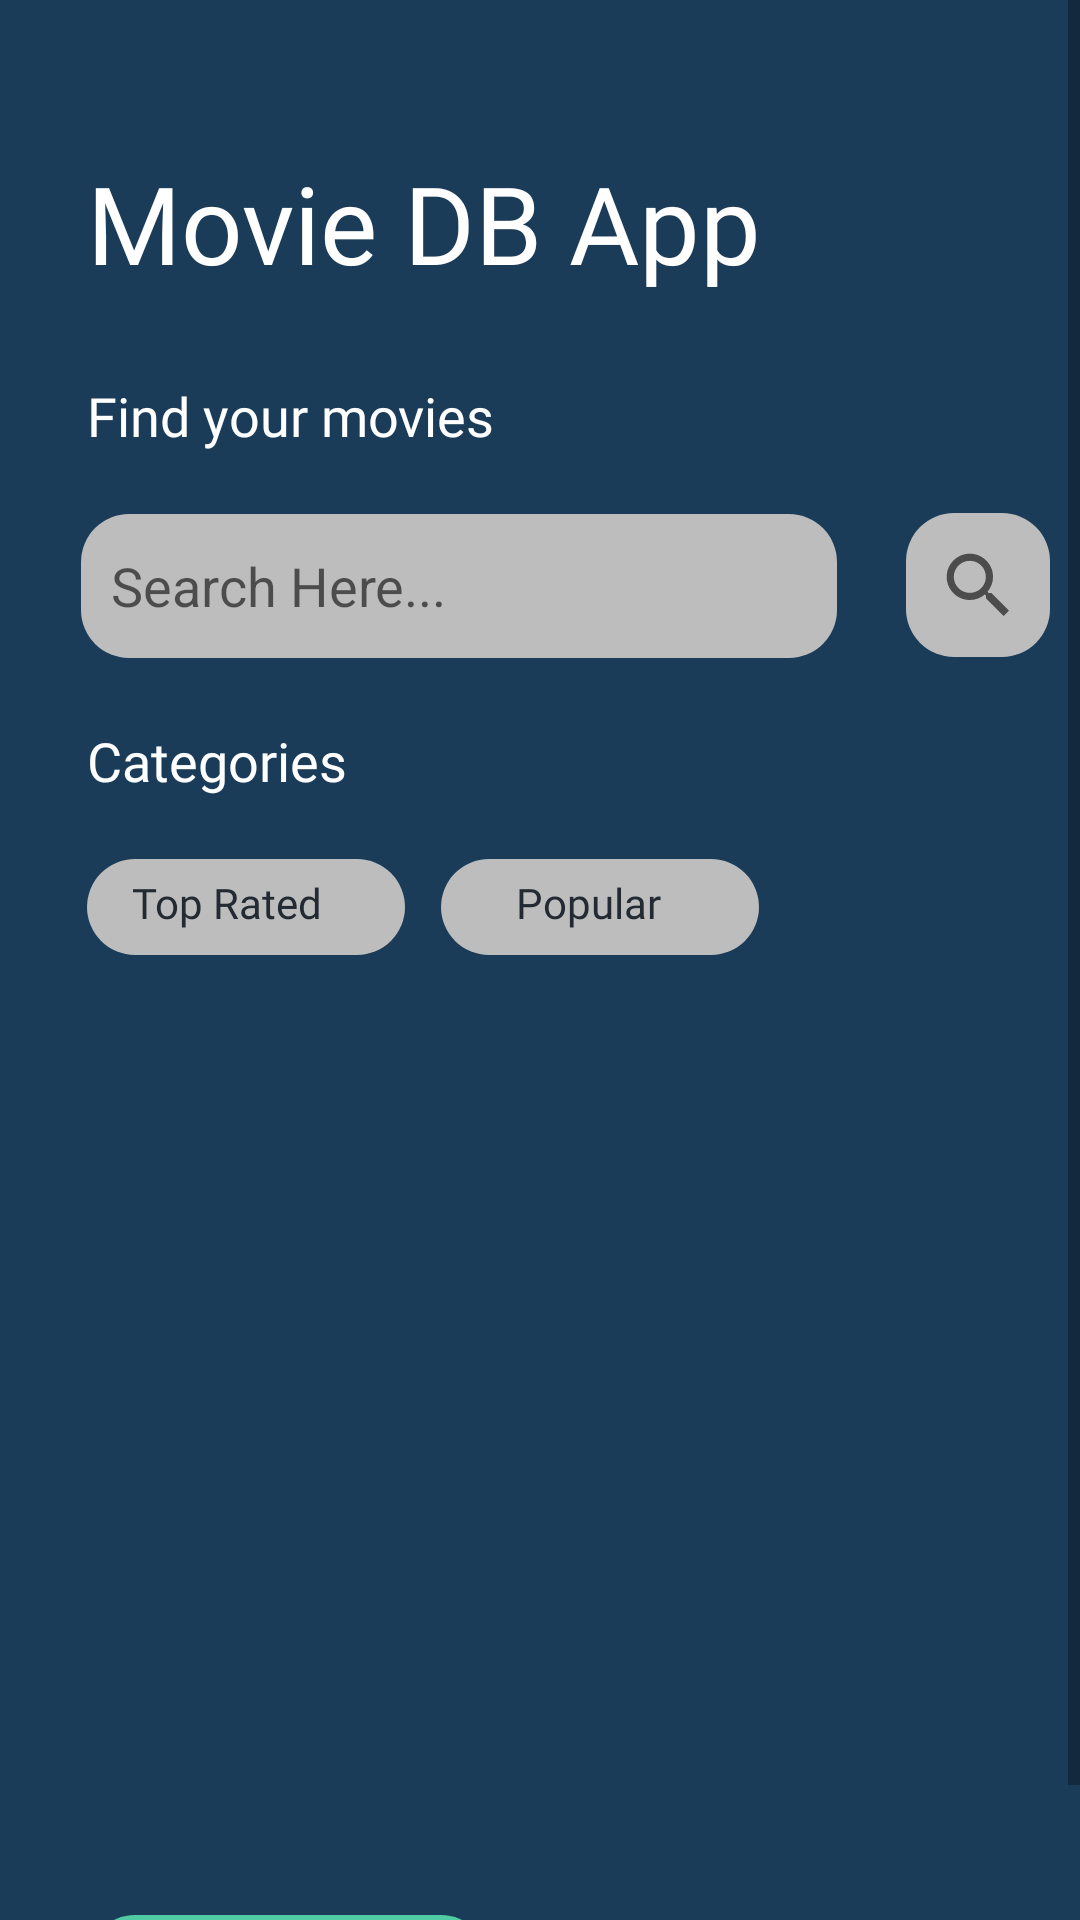

Write the Android layout XML for this screen, with the resource values it uses.
<!-- AndroidManifest.xml: application theme Theme.FinalProject -->
<!-- res/layout/activity_third.xml -->
<?xml version="1.0" encoding="utf-8"?>
<ScrollView
    xmlns:android="http://schemas.android.com/apk/res/android"
    xmlns:app="http://schemas.android.com/apk/res-auto"
    xmlns:tools="http://schemas.android.com/tools"
    android:layout_height="match_parent"
    android:layout_width="match_parent">

    <androidx.constraintlayout.widget.ConstraintLayout
        android:layout_width="match_parent"
        android:layout_height="match_parent"
        android:background="@color/background_color">

        <androidx.constraintlayout.widget.Guideline
            android:id="@+id/startGuideline"
            android:layout_width="wrap_content"
            android:layout_height="wrap_content"
            android:orientation="vertical"
            app:layout_constraintGuide_percent="0.05" />

        <androidx.constraintlayout.widget.Guideline
            android:id="@+id/endGuideline"
            android:layout_width="wrap_content"
            android:layout_height="wrap_content"
            android:orientation="vertical"
            app:layout_constraintGuide_percent="0.95" />

        <TextView
            android:id="@+id/tvMovie"
            android:layout_width="317dp"
            android:layout_height="0dp"
            android:layout_marginStart="29dp"
            android:layout_marginTop="50dp"
            android:fontFamily="@font/poppins_semibold"
            android:text="@string/movie_db_app"
            android:textColor="#FFFFFF"
            android:textSize="36sp"
            app:layout_constraintDimensionRatio="5.8"
            app:layout_constraintStart_toStartOf="parent"
            app:layout_constraintTop_toTopOf="parent" />

        <TextView
            android:id="@+id/tvFindMovies"
            android:layout_width="317dp"
            android:layout_height="0dp"
            android:layout_marginStart="29dp"
            android:layout_marginTop="22dp"
            android:fontFamily="@font/poppins_semibold"
            android:text="@string/find_your_movies"
            android:textColor="#FFFFFF"
            android:textSize="18sp"
            app:layout_constraintDimensionRatio="11.7"
            app:layout_constraintStart_toStartOf="parent"
            app:layout_constraintTop_toBottomOf="@id/tvMovie" />

        <EditText
            android:id="@+id/etSearch"
            android:layout_width="252dp"
            android:layout_height="0dp"
            android:layout_marginStart="27dp"
            android:layout_marginTop="18dp"
            android:background="@drawable/view_background"
            android:hint="@string/search_here"
            android:paddingLeft="10dp"
            app:layout_constraintDimensionRatio="5.25"
            app:layout_constraintStart_toStartOf="parent"
            app:layout_constraintTop_toBottomOf="@id/tvFindMovies"
            tools:ignore="TouchTargetSizeCheck" />

        <ImageView
            android:id="@+id/ivSearch"
            android:layout_width="48dp"
            android:layout_height="48dp"
            android:layout_marginStart="23dp"
            android:layout_marginTop="171dp"
            android:background="@drawable/view_background"
            android:clickable="true"
            android:paddingLeft="10dp"
            android:paddingTop="10dp"
            android:src="@drawable/ic_search"
            app:layout_constraintStart_toEndOf="@id/etSearch"
            app:layout_constraintTop_toTopOf="parent"
            tools:ignore="SpeakableTextPresentCheck,TouchTargetSizeCheck" />

        <TextView
            android:id="@+id/tvCategories"
            android:layout_width="317dp"
            android:layout_height="0dp"
            android:layout_marginStart="29dp"
            android:layout_marginTop="22dp"
            android:fontFamily="@font/poppins_semibold"
            android:text="@string/categories"
            android:textColor="#FFFFFF"
            android:textSize="18sp"
            app:layout_constraintDimensionRatio="11.7"
            app:layout_constraintStart_toStartOf="parent"
            app:layout_constraintTop_toBottomOf="@id/etSearch" />

        <TextView
            android:id="@+id/tvTopRated"
            android:layout_width="106dp"
            android:layout_height="32dp"
            android:layout_marginStart="29dp"
            android:layout_marginTop="18dp"
            android:background="@drawable/view_background"
            android:fontFamily="@font/poppins_semibold"
            android:paddingLeft="15dp"
            android:paddingTop="5dp"
            android:text="@string/top_rated"
            android:textColor="@color/text_color"
            app:layout_constraintStart_toStartOf="parent"
            app:layout_constraintTop_toBottomOf="@id/tvCategories" />

        <TextView
            android:id="@+id/tvPopular"
            android:layout_width="106dp"
            android:layout_height="32dp"
            android:layout_marginStart="12dp"
            android:layout_marginTop="18dp"
            android:background="@drawable/view_background"
            android:fontFamily="@font/poppins_semibold"
            android:paddingLeft="25dp"
            android:paddingTop="5dp"
            android:text="@string/popular"
            android:textColor="@color/text_color"
            app:layout_constraintStart_toEndOf="@id/tvTopRated"
            app:layout_constraintTop_toBottomOf="@id/tvCategories" />

        <FrameLayout
            android:id="@+id/flContent"
            android:layout_width="match_parent"
            android:layout_height="0dp"
            android:layout_marginStart="29dp"
            android:layout_marginTop="31dp"
            android:layout_marginEnd="29dp"
            app:layout_constraintStart_toStartOf="parent"
            app:layout_constraintTop_toBottomOf="@id/tvTopRated" />


        <View
            android:id="@+id/vWatchList"
            android:layout_width="134dp"
            android:layout_height="42dp"
            android:layout_marginStart="29dp"
            android:layout_marginTop="320dp"
            android:background="@drawable/button_view_background"
            android:paddingRight="30dp"
            app:layout_constraintStart_toStartOf="parent"
            app:layout_constraintTop_toBottomOf="@id/tvTopRated" />

        <TextView
            android:id="@+id/tvWatchList"
            android:layout_width="120dp"
            android:layout_height="42dp"
            android:layout_marginStart="8dp"
            android:layout_marginTop="8dp"
            android:fontFamily="@font/poppins_semibold"
            android:text="@string/watch_list_movies"
            android:textAllCaps="false"
            android:textColor="@color/text_color"
            android:textSize="16sp"
            app:layout_constraintStart_toStartOf="@id/vWatchList"
            app:layout_constraintTop_toTopOf="@id/vWatchList" />

        <ImageView
            android:id="@+id/ivTurned"
            android:layout_width="30dp"
            android:layout_height="30dp"
            android:layout_marginStart="95dp"
            android:layout_marginTop="5dp"
            android:src="@drawable/ic_turned_in_24"
            app:layout_constraintStart_toStartOf="@id/vWatchList"
            app:layout_constraintTop_toTopOf="@id/vWatchList" />


    </androidx.constraintlayout.widget.ConstraintLayout>

</ScrollView>
<!-- resources referenced by this layout -->
<resources>
  <color name="background_color">#1B3C59</color>
  <color name="text_color">#242A32</color>
  <!-- drawable button_view_background (drawable) -->
  <?xml version="1.0" encoding="utf-8"?>
  <shape android:shape="rectangle" xmlns:android="http://schemas.android.com/apk/res/android">
  <corners android:radius="16dp"/>
      <solid android:color="@color/button_color"/>
  </shape>
  <!-- drawable ic_search (drawable) -->
  <vector xmlns:android="http://schemas.android.com/apk/res/android"
      android:width="8dp"
      android:height="8dp"
      android:viewportWidth="32"
      android:viewportHeight="32"
      android:tint="?attr/colorControlNormal">
    <path
        android:fillColor="@android:color/white"
        android:pathData="M15.5,14h-0.79l-0.28,-0.27C15.41,12.59 16,11.11 16,9.5 16,5.91 13.09,3 9.5,3S3,5.91 3,9.5 5.91,16 9.5,16c1.61,0 3.09,-0.59 4.23,-1.57l0.27,0.28v0.79l5,4.99L20.49,19l-4.99,-5zM9.5,14C7.01,14 5,11.99 5,9.5S7.01,5 9.5,5 14,7.01 14,9.5 11.99,14 9.5,14z"/>
  </vector>
  <!-- drawable ic_turned_in_24 (drawable) -->
  <vector xmlns:android="http://schemas.android.com/apk/res/android"
      android:width="24dp"
      android:height="24dp"
      android:viewportWidth="24"
      android:viewportHeight="24"
      android:tint="@color/text_color">
    <path
        android:fillColor="@android:color/white"
        android:pathData="M17,3H7c-1.1,0 -1.99,0.9 -1.99,2L5,21l7,-3 7,3V5c0,-1.1 -0.9,-2 -2,-2z"/>
  </vector>
  <!-- drawable view_background (drawable) -->
  <?xml version="1.0" encoding="utf-8"?>
  <shape android:shape="rectangle" xmlns:android="http://schemas.android.com/apk/res/android">
   <corners android:radius="16dp"/>
      <solid android:color="@color/view_color"/>
  
  </shape>
  <string name="categories">Categories</string>
  <string name="find_your_movies">Find your movies</string>
  <string name="movie_db_app">Movie DB App</string>
  <string name="popular">Popular</string>
  <string name="search_here">Search Here...</string>
  <string name="top_rated">Top Rated</string>
  <string name="watch_list_movies">Watch List</string>
  <style name="Theme.FinalProject" parent="Theme.MaterialComponents.DayNight.DarkActionBar">
          
          <item name="colorPrimary">@color/button_color</item>
          <item name="colorPrimaryVariant">@color/purple_700</item>
          <item name="colorOnPrimary">@color/white</item>
          
          <item name="colorSecondary">@color/teal_200</item>
          <item name="colorSecondaryVariant">@color/teal_700</item>
          <item name="colorOnSecondary">@color/black</item>
          
          <item name="android:statusBarColor" tools:targetApi="l">?attr/colorPrimaryVariant</item>
          
      </style>
  <color name="button_color">#4FCCA3</color>
  <color name="view_color">#BDBDBD</color>
  <color name="purple_700">#FF3700B3</color>
  <color name="white">#FFFFFFFF</color>
  <color name="teal_200">#FF03DAC5</color>
  <color name="teal_700">#FF018786</color>
  <color name="black">#FF000000</color>
</resources>
